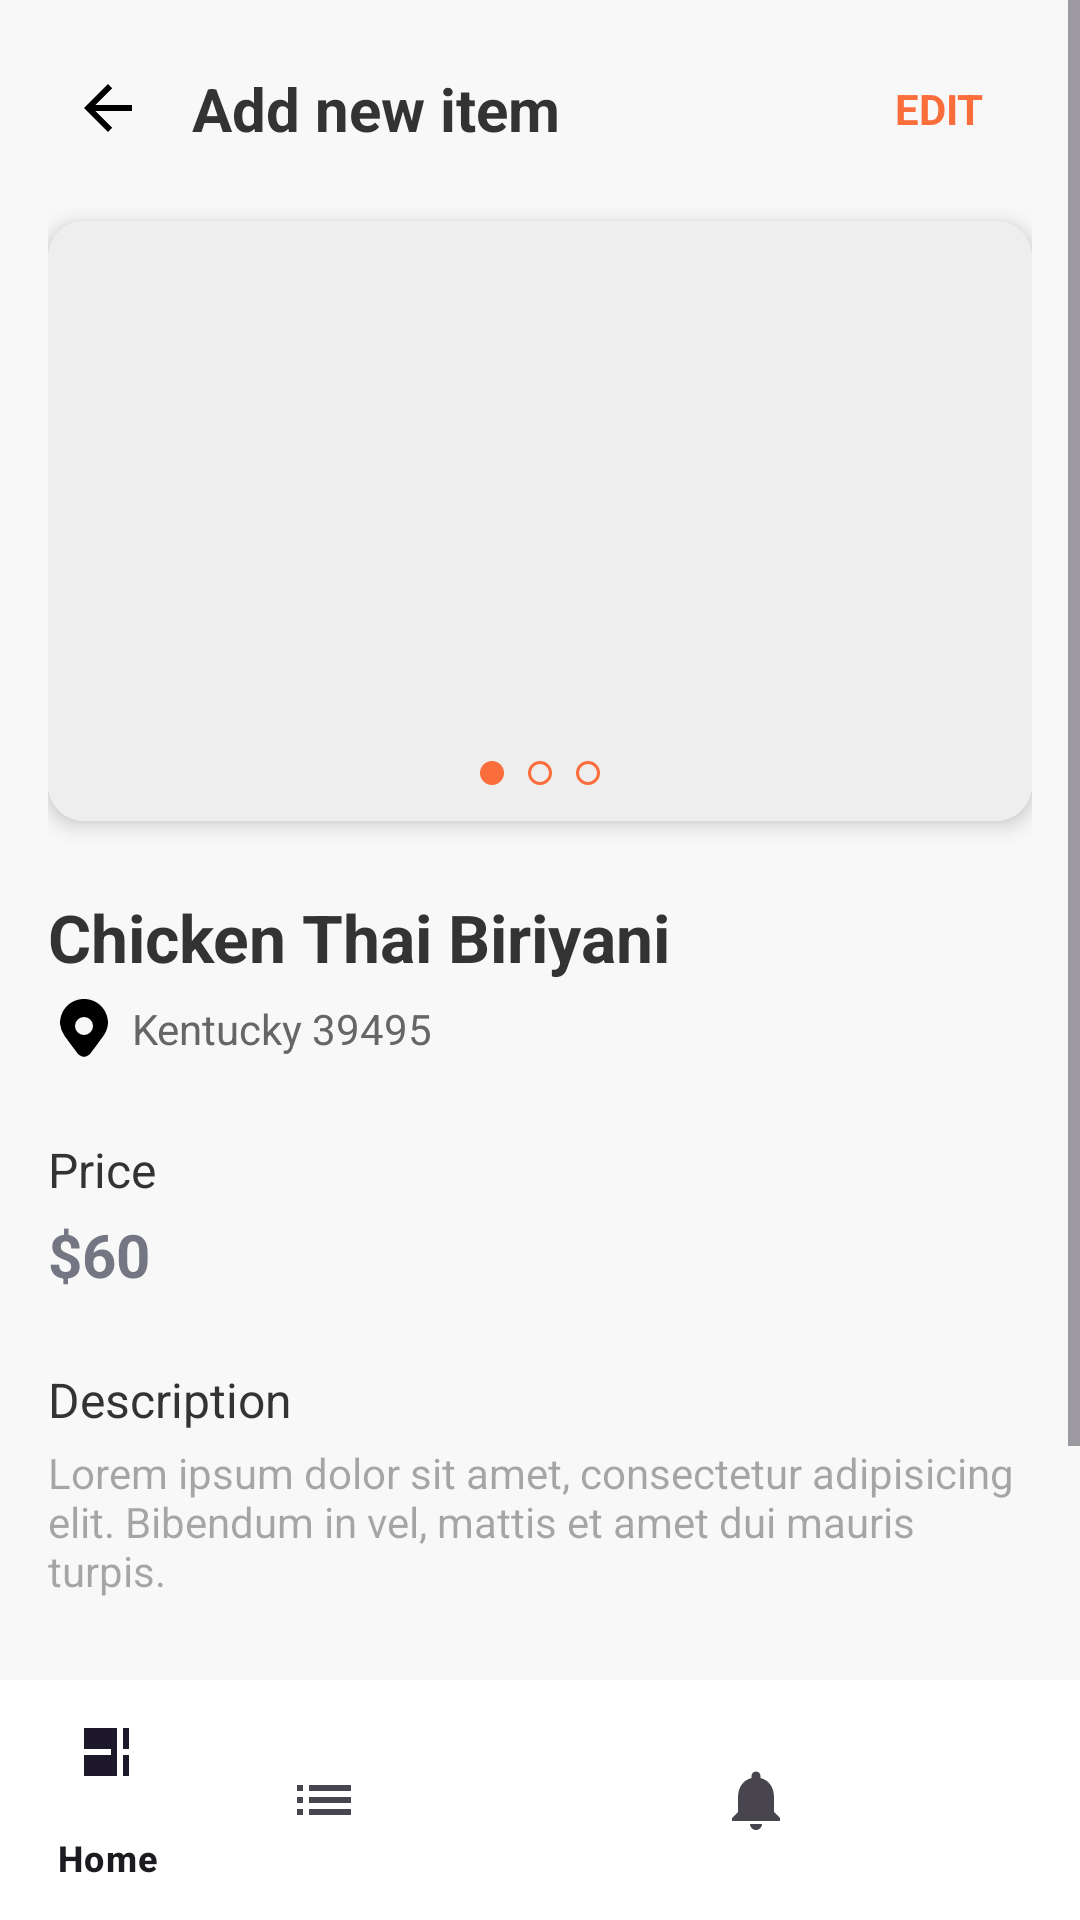

Write the Android layout XML for this screen, with the resource values it uses.
<!-- AndroidManifest.xml: application theme Theme.ManipurDelivery2 -->
<!-- res/layout/activity_item_details.xml -->
<?xml version="1.0" encoding="utf-8"?>
<androidx.constraintlayout.widget.ConstraintLayout xmlns:android="http://schemas.android.com/apk/res/android"
    xmlns:app="http://schemas.android.com/apk/res-auto"
    xmlns:tools="http://schemas.android.com/tools"
    android:layout_width="match_parent"
    android:layout_height="match_parent"
    android:background="#F8F8F8"
    tools:context=".ItemDetailActivity">

    <ScrollView
        android:layout_width="0dp"
        android:layout_height="0dp"
        app:layout_constraintTop_toTopOf="parent"
        app:layout_constraintBottom_toTopOf="@id/bottom_navigation_bar_item_detail"
        app:layout_constraintStart_toStartOf="parent"
        app:layout_constraintEnd_toEndOf="parent"
        android:paddingBottom="16dp"
        android:clipToPadding="false">

        <androidx.constraintlayout.widget.ConstraintLayout
            android:layout_width="match_parent"
            android:layout_height="wrap_content"
            android:paddingStart="16dp"
            android:paddingEnd="16dp">

            <ImageView
                android:id="@+id/back_arrow_item_detail"
                android:layout_width="wrap_content"
                android:layout_height="wrap_content"
                android:src="@drawable/ic_arrow_back"
                android:padding="8dp"
                android:layout_marginTop="16dp"
                app:layout_constraintStart_toStartOf="parent"
                app:layout_constraintTop_toTopOf="parent"
                android:contentDescription="Back button" />

            <TextView
                android:id="@+id/item_detail_title"
                android:layout_width="wrap_content"
                android:layout_height="wrap_content"
                android:text="Add new item"
                android:textSize="20sp"
                android:textStyle="bold"
                android:textColor="#333333"
                app:layout_constraintStart_toEndOf="@id/back_arrow_item_detail"
                app:layout_constraintTop_toTopOf="@id/back_arrow_item_detail"
                app:layout_constraintBottom_toBottomOf="@id/back_arrow_item_detail"
                android:layout_marginStart="8dp"/>

            <TextView
                android:id="@+id/edit_item_button"
                android:layout_width="wrap_content"
                android:layout_height="wrap_content"
                android:text="EDIT"
                android:textColor="#FB6D3A"
                android:textStyle="bold"
                android:layout_marginEnd="16dp"
                app:layout_constraintEnd_toEndOf="parent"
                app:layout_constraintTop_toTopOf="@id/back_arrow_item_detail"
                app:layout_constraintBottom_toBottomOf="@id/back_arrow_item_detail" />

            <androidx.cardview.widget.CardView
                android:id="@+id/image_card_view"
                android:layout_width="0dp"
                android:layout_height="200dp"
                android:layout_marginTop="24dp"
                app:cardCornerRadius="12dp"
                app:cardElevation="4dp"
                app:layout_constraintStart_toStartOf="parent"
                app:layout_constraintEnd_toEndOf="parent"
                app:layout_constraintTop_toBottomOf="@id/item_detail_title">

                <ImageView
                    android:id="@+id/item_detail_image"
                    android:layout_width="match_parent"
                    android:layout_height="match_parent"
                    android:scaleType="centerCrop"
                    android:src="@drawable/image_placeholder"
                    android:background="#EEEEEE"
                    android:contentDescription="Item image" />

                <LinearLayout
                    android:id="@+id/image_dots_indicator"
                    android:layout_width="wrap_content"
                    android:layout_height="wrap_content"
                    android:orientation="horizontal"
                    android:layout_gravity="bottom|center_horizontal"
                    android:layout_marginBottom="8dp">
                    
                    <ImageView
                        android:layout_width="8dp"
                        android:layout_height="8dp"
                        android:layout_margin="4dp"
                        android:src="@drawable/dot_indicator_active" />
                    <ImageView
                        android:layout_width="8dp"
                        android:layout_height="8dp"
                        android:layout_margin="4dp"
                        android:src="@drawable/dot_indicator_inactive" />
                    <ImageView
                        android:layout_width="8dp"
                        android:layout_height="8dp"
                        android:layout_margin="4dp"
                        android:src="@drawable/dot_indicator_inactive" />
                </LinearLayout>
            </androidx.cardview.widget.CardView>

            <EditText
                android:id="@+id/item_detail_name_input"
                android:layout_width="0dp"
                android:layout_height="wrap_content"
                android:layout_marginTop="24dp"
                android:text="Chicken Thai Biriyani"
                android:textSize="22sp"
                android:textStyle="bold"
                android:textColor="#333333"
                android:background="@android:color/transparent"
                android:padding="0dp"
                android:lines="1"
                android:singleLine="true"
                app:layout_constraintStart_toStartOf="parent"
                app:layout_constraintEnd_toEndOf="parent"
                app:layout_constraintTop_toBottomOf="@id/image_card_view" />

            <EditText
                android:id="@+id/item_detail_location_input"
                android:layout_width="0dp"
                android:layout_height="wrap_content"
                android:drawableStart="@drawable/ic_location_on"
                android:drawablePadding="4dp"
                android:text="Kentucky 39495"
                android:textSize="14sp"
                android:textColor="#666666"
                android:background="@android:color/transparent"
                android:padding="0dp"
                android:layout_marginTop="4dp"
                android:lines="1"
                android:singleLine="true"
                app:layout_constraintStart_toStartOf="parent"
                app:layout_constraintEnd_toEndOf="parent"
                app:layout_constraintTop_toBottomOf="@id/item_detail_name_input" />

            <TextView
                android:id="@+id/price_label"
                android:layout_width="wrap_content"
                android:layout_height="wrap_content"
                android:text="Price"
                android:textSize="16sp"
                android:textColor="#333333"
                android:layout_marginTop="24dp"
                app:layout_constraintStart_toStartOf="parent"
                app:layout_constraintTop_toBottomOf="@id/item_detail_location_input" />

            <EditText
                android:id="@+id/item_detail_price_input"
                android:layout_width="wrap_content"
                android:layout_height="wrap_content"
                android:text="$60"
                android:textSize="20sp"
                android:textStyle="bold"
                android:textColor="#747783"
                android:background="@android:color/transparent"
                android:inputType="numberDecimal"
                android:lines="1"
                android:singleLine="true"
                android:layout_marginTop="4dp"
                app:layout_constraintStart_toStartOf="parent"
                app:layout_constraintTop_toBottomOf="@id/price_label" />

            <TextView
                android:id="@+id/description_label"
                android:layout_width="wrap_content"
                android:layout_height="wrap_content"
                android:text="Description"
                android:textSize="16sp"
                android:textColor="#333333"
                android:layout_marginTop="24dp"
                app:layout_constraintStart_toStartOf="parent"
                app:layout_constraintTop_toBottomOf="@id/item_detail_price_input" />

            <EditText
                android:id="@+id/item_detail_description_input"
                android:layout_width="0dp"
                android:layout_height="wrap_content"
                android:hint="Lorem ipsum dolor sit amet, consectetur adipisicing elit. Bibendum in vel, mattis et amet dui mauris turpis."
                android:textSize="14sp"
                android:textColor="#666666"
                android:background="@android:color/transparent"
                android:gravity="top|start"
                android:inputType="textMultiLine"
                android:minLines="3"
                android:layout_marginTop="4dp"
                app:layout_constraintStart_toStartOf="parent"
                app:layout_constraintEnd_toEndOf="parent"
                app:layout_constraintTop_toBottomOf="@id/description_label" />

            <Button
                android:id="@+id/update_item_button"
                android:layout_width="0dp"
                android:layout_height="wrap_content"
                android:text="Update"
                android:textColor="@android:color/white"
                android:backgroundTint="#FF5722"
                android:layout_marginTop="32dp"
                android:paddingVertical="16dp"
                app:cornerRadius="8dp"
                app:layout_constraintStart_toStartOf="parent"
                app:layout_constraintEnd_toEndOf="parent"
                app:layout_constraintTop_toBottomOf="@id/item_detail_description_input"
                app:layout_constraintBottom_toBottomOf="parent"
                android:layout_marginBottom="16dp" />

        </androidx.constraintlayout.widget.ConstraintLayout>
    </ScrollView>

    <com.google.android.material.bottomnavigation.BottomNavigationView
        android:id="@+id/bottom_navigation_bar_item_detail"
        android:layout_width="0dp"
        android:layout_height="wrap_content"
        android:background="@android:color/white"
        app:menu="@menu/bottom_nav_menu"
        app:layout_constraintBottom_toBottomOf="parent"
        app:layout_constraintStart_toStartOf="parent"
        app:layout_constraintEnd_toEndOf="parent" />

</androidx.constraintlayout.widget.ConstraintLayout>
<!-- resources referenced by this layout -->
<resources>
  <!-- drawable dot_indicator_active (drawable) -->
  <?xml version="1.0" encoding="utf-8"?>
  <shape xmlns:android="http://schemas.android.com/apk/res/android"
      android:shape="oval">
      <solid android:color="#FB6D3A" />
      <size android:width="8dp" android:height="8dp" />
  </shape>
  <!-- drawable dot_indicator_inactive (drawable) -->
  <?xml version="1.0" encoding="utf-8"?>
  <shape xmlns:android="http://schemas.android.com/apk/res/android"
      android:shape="oval">
      <stroke android:width="1dp" android:color="#FB6D3A" />
      <solid android:color="@android:color/transparent" />
      <size android:width="8dp" android:height="8dp" />
  </shape>
  <!-- drawable ic_arrow_back (drawable) -->
  <vector xmlns:android="http://schemas.android.com/apk/res/android"
      android:width="24dp"
      android:height="24dp"
      android:viewportWidth="24"
      android:viewportHeight="24">
      <path
          android:fillColor="@android:color/black"
          android:pathData="M20,11L7.8,11l5.6,-5.6L12,4L4,12l8,8 1.4,-1.4L7.8,13L20,13z"/>
  </vector>
  <!-- drawable ic_location_on (drawable) -->
  <?xml version="1.0" encoding="utf-8"?>
  <vector xmlns:android="http://schemas.android.com/apk/res/android"
      android:width="24dp"
      android:height="24dp"
      android:viewportWidth="24.0"
      android:viewportHeight="24.0">
      <path
          android:fillColor="#FF000000"
          android:pathData="M12,2c-4.2,0 -8,3.22 -8,8.2a8.77,8.77 0,0 0,1.52 4.09c0.91,1.22 2.65,3.67 4.15,5.59l0.12,0.16c0.55,0.73 1.45,1.24 2.21,1.24s1.66,-0.51 2.21,-1.24c1.5,-1.92 3.24,-4.37 4.15,-5.59A8.77,8.77 0,0 0,20 10.2c0,-4.98 -3.8,-8.2 -8,-8.2zM12,14a3,3 0,1 1,0,-6a3,3 0,0 1,0,6z"/>
  </vector>
  <style name="Theme.ManipurDelivery2" parent="Base.Theme.ManipurDelivery2" />
  <style name="Base.Theme.ManipurDelivery2" parent="Theme.Material3.DayNight.NoActionBar">
          
          
      </style>
</resources>
